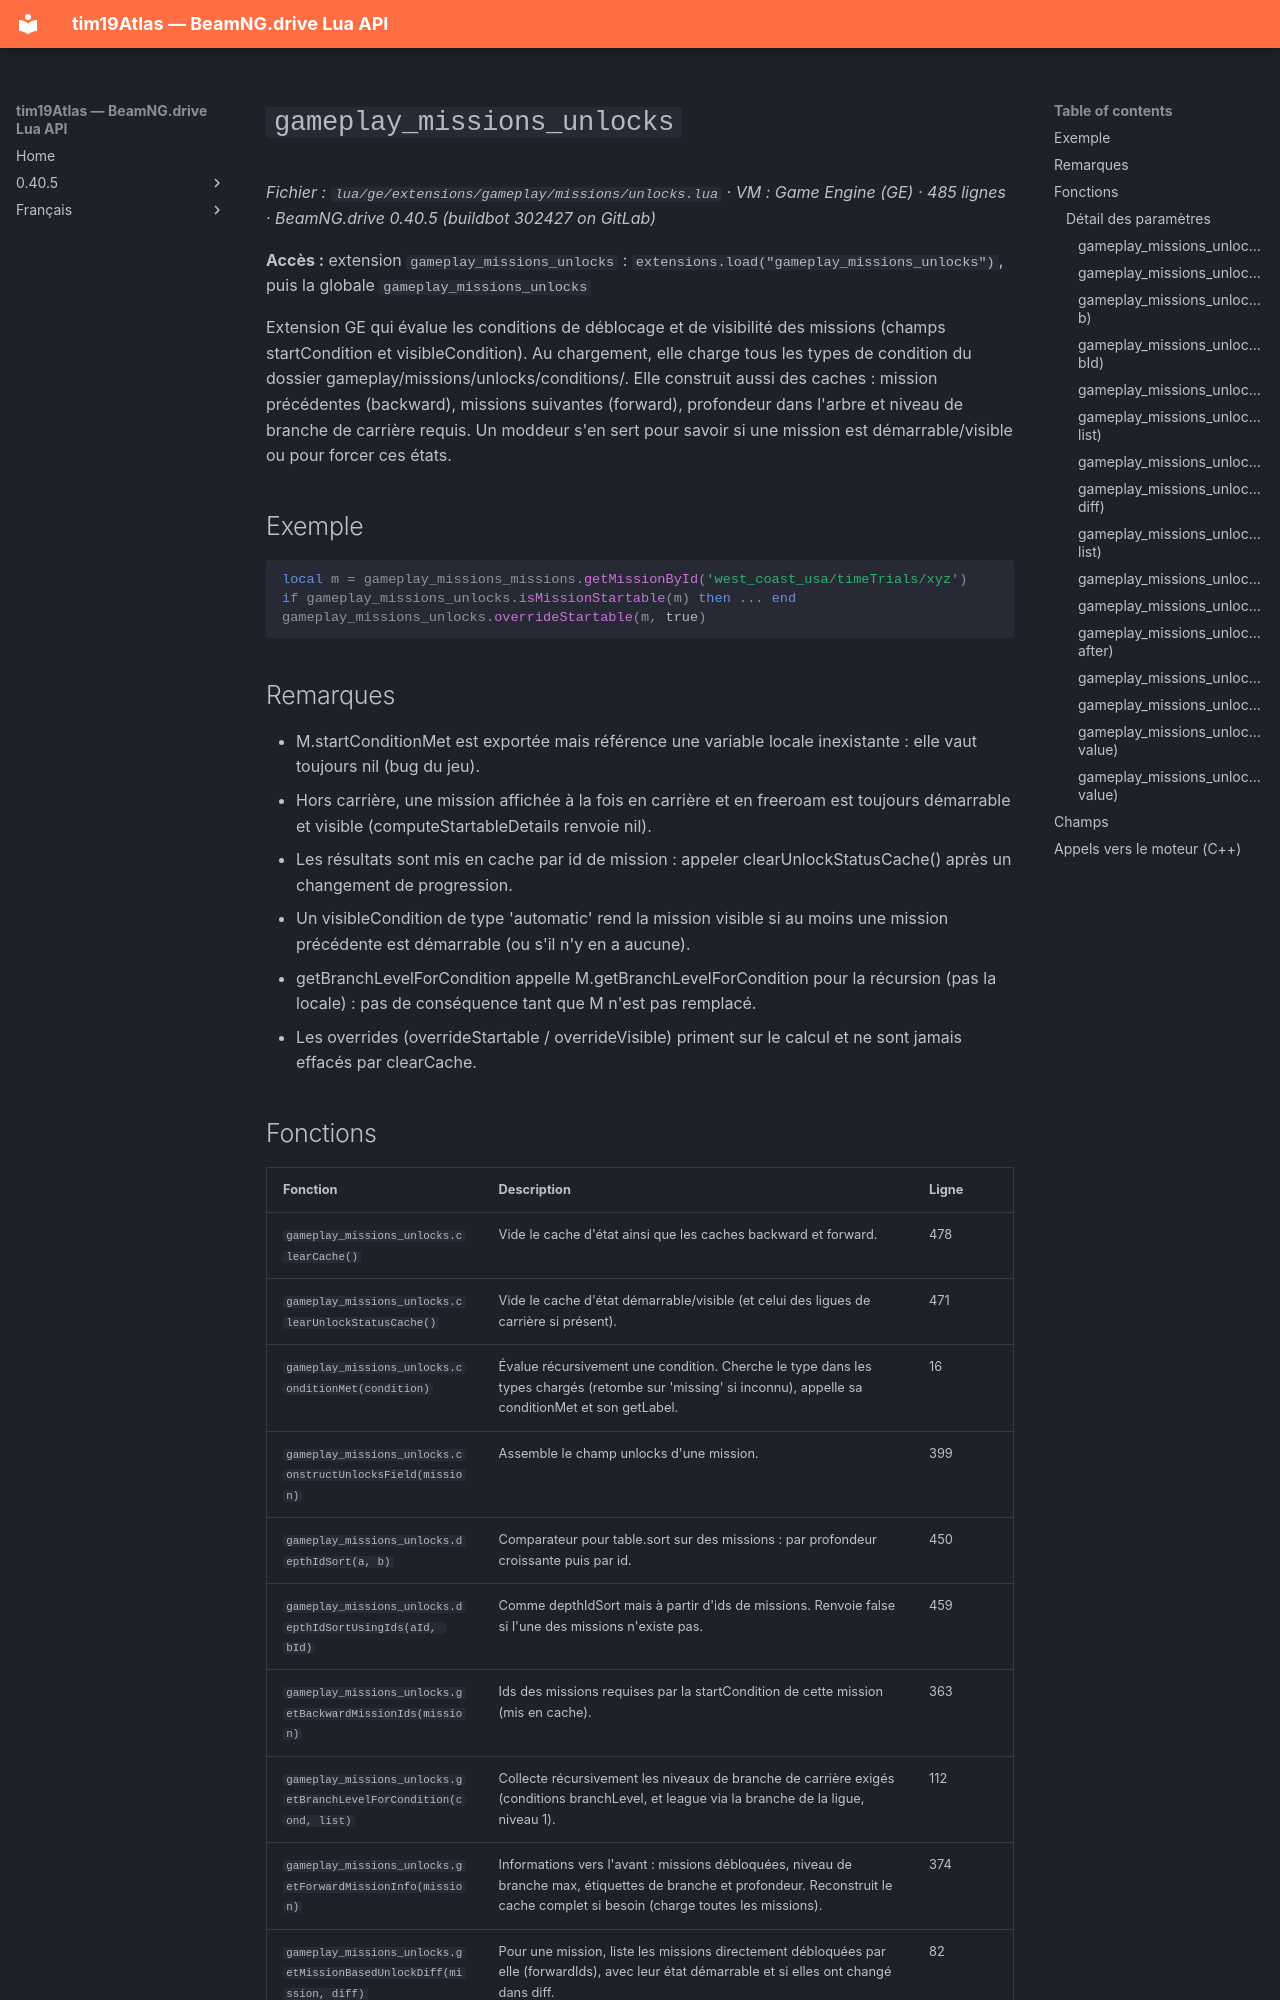

repository: Tim0219800/beamng-lua-atlas · page: fr/0.40.5/ge/extensions/gameplay/missions/unlocks.html · generator: mkdocs

# `gameplay_missions_unlocks`

*Fichier : `lua/ge/extensions/gameplay/missions/unlocks.lua` · VM : Game Engine (GE) · 485 lignes · BeamNG.drive 0.40.5 (buildbot 302427 on GitLab)*

**Accès :** extension `gameplay_missions_unlocks` : `extensions.load("gameplay_missions_unlocks")`, puis la globale `gameplay_missions_unlocks`

Extension GE qui évalue les conditions de déblocage et de visibilité des missions (champs startCondition et visibleCondition). Au chargement, elle charge tous les types de condition du dossier gameplay/missions/unlocks/conditions/. Elle construit aussi des caches : mission précédentes (backward), missions suivantes (forward), profondeur dans l'arbre et niveau de branche de carrière requis. Un moddeur s'en sert pour savoir si une mission est démarrable/visible ou pour forcer ces états.

## Exemple

```lua
local m = gameplay_missions_missions.getMissionById('west_coast_usa/timeTrials/xyz')
if gameplay_missions_unlocks.isMissionStartable(m) then ... end
gameplay_missions_unlocks.overrideStartable(m, true)
```

## Remarques

- M.startConditionMet est exportée mais référence une variable locale inexistante : elle vaut toujours nil (bug du jeu).
- Hors carrière, une mission affichée à la fois en carrière et en freeroam est toujours démarrable et visible (computeStartableDetails renvoie nil).
- Les résultats sont mis en cache par id de mission : appeler clearUnlockStatusCache() après un changement de progression.
- Un visibleCondition de type 'automatic' rend la mission visible si au moins une mission précédente est démarrable (ou s'il n'y en a aucune).
- getBranchLevelForCondition appelle M.getBranchLevelForCondition pour la récursion (pas la locale) : pas de conséquence tant que M n'est pas remplacé.
- Les overrides (overrideStartable / overrideVisible) priment sur le calcul et ne sont jamais effacés par clearCache.
